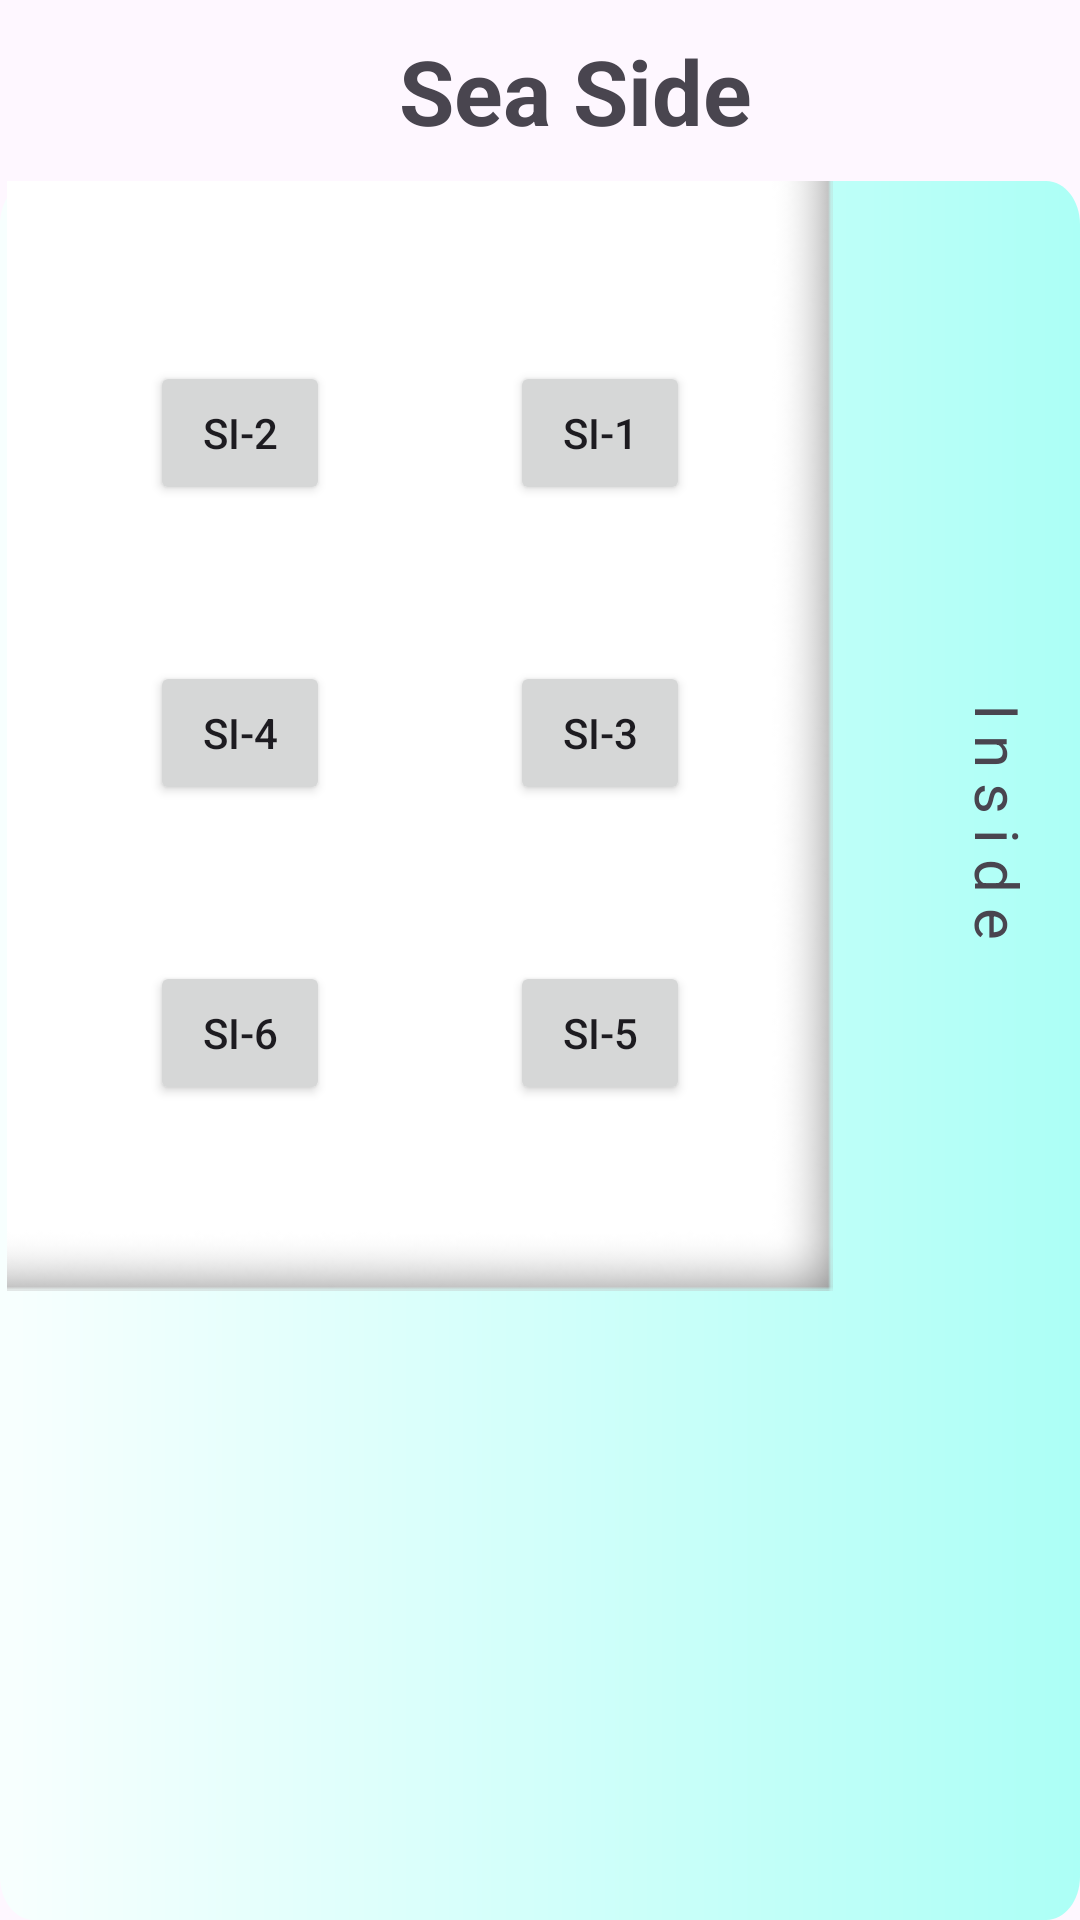

The Android layout XML behind this screen, and the referenced resources:
<!-- AndroidManifest.xml: application theme Theme.Reservation -->
<!-- res/layout/fragment_insea.xml -->
<?xml version="1.0" encoding="utf-8"?>
<FrameLayout xmlns:android="http://schemas.android.com/apk/res/android"
    xmlns:tools="http://schemas.android.com/tools"
    android:layout_width="320dp"
    android:layout_height="450dp"
    tools:context=".insea">

    <LinearLayout
        android:layout_width="match_parent"
        android:layout_height="match_parent"
        android:orientation="vertical">

        <LinearLayout
            android:layout_width="match_parent"
            android:layout_height="wrap_content"
            android:orientation="horizontal"
            android:gravity="center"
            android:padding="10dp">

            <Button
                android:id="@+id/ingar_btn"
                android:layout_width="24dp"
                android:layout_height="30dp"
                android:background="@drawable/arrowback"/>

            <TextView
                android:layout_width="wrap_content"
                android:layout_height="wrap_content"
                android:text="Sea Side"
                android:textStyle="bold"
                android:textSize="30dp" />

        </LinearLayout>

        <RelativeLayout
            android:layout_width="match_parent"
            android:layout_height="match_parent"
            android:background="@drawable/sea_bg">

            <ImageView
                android:layout_width="280dp"
                android:layout_height="370dp"
                android:layout_alignParentStart="true"
                android:layout_alignParentTop="true"
                android:src="@drawable/inseadeck" />

            <Button
                android:id="@+id/outsea_btn"
                android:layout_width="55dp"
                android:layout_height="60dp"
                android:layout_alignParentTop="true"
                android:layout_alignParentBottom="true"
                android:layout_alignParentEnd="true"
                android:layout_marginTop="90dp"
                android:layout_marginBottom="251dp"
                android:background="@drawable/arrowup" />

            <TextView
                android:layout_width="wrap_content"
                android:layout_height="wrap_content"
                android:layout_alignParentEnd="true"
                android:layout_alignParentTop="true"
                android:layout_marginEnd="-15dp"
                android:layout_marginTop="200dp"
                android:letterSpacing="0.25"
                android:rotation="90"
                android:text="Inside"
                android:textSize="20dp" />

            <Button
                android:id="@+id/si1btn"
                android:layout_width="60dp"
                android:layout_height="48dp"
                android:layout_alignParentStart="true"
                android:layout_alignParentTop="true"
                android:layout_marginStart="170dp"
                android:layout_marginTop="60dp"
                android:padding="0dp"
                android:text="SI-1" />

            <Button
                android:id="@+id/si2btn"
                android:layout_width="60dp"
                android:layout_height="48dp"
                android:layout_alignParentStart="true"
                android:layout_alignParentTop="true"
                android:layout_marginStart="50dp"
                android:layout_marginTop="60dp"
                android:padding="0dp"
                android:text="SI-2" />

            <Button
                android:id="@+id/si3btn"
                android:layout_width="60dp"
                android:layout_height="48dp"
                android:layout_alignParentStart="true"
                android:layout_alignParentTop="true"
                android:layout_marginStart="170dp"
                android:layout_marginTop="160dp"
                android:padding="0dp"
                android:text="SI-3" />

            <Button
                android:id="@+id/si4btn"
                android:layout_width="60dp"
                android:layout_height="48dp"
                android:layout_alignParentStart="true"
                android:layout_alignParentTop="true"
                android:layout_marginStart="50dp"
                android:layout_marginTop="160dp"
                android:padding="0dp"
                android:text="SI-4" />

            <Button
                android:id="@+id/si5btn"
                android:layout_width="60dp"
                android:layout_height="48dp"
                android:layout_alignParentStart="true"
                android:layout_alignParentTop="true"
                android:layout_marginStart="170dp"
                android:layout_marginTop="260dp"
                android:padding="0dp"
                android:text="SI-5" />

            <Button
                android:id="@+id/si6btn"
                android:layout_width="60dp"
                android:layout_height="48dp"
                android:layout_alignParentStart="true"
                android:layout_alignParentTop="true"
                android:layout_marginStart="50dp"
                android:layout_marginTop="260dp"
                android:padding="0dp"
                android:text="SI-6" />

        </RelativeLayout>

    </LinearLayout>

</FrameLayout>
<!-- resources referenced by this layout -->
<resources>
  <!-- drawable inseadeck: png bitmap (drawable, 4911 bytes) -->
  <!-- drawable sea_bg (drawable) -->
  <?xml version="1.0" encoding="utf-8"?>
  <vector
      xmlns:android="http://schemas.android.com/apk/res/android"
      xmlns:aapt="http://schemas.android.com/aapt"
      android:width="320dp"
      android:height="400dp"
      android:viewportWidth="320"
      android:viewportHeight="400"
      >
      <group>
          <clip-path
              android:pathData="M10 0H310C315.523 0 320 4.47715 320 10V390C320 395.523 315.523 400 310 400H10C4.47715 400 0 395.523 0 390V10C0 4.47715 4.47715 0 10 0Z"
              />
          <group
              android:translateX="0"
              android:translateY="0.139"
              android:pivotX="160"
              android:pivotY="200"
              android:scaleX="2"
              android:scaleY="1.445"
              >
              <path
                  android:pathData="M0 0V400H320V0"
                  >
                  <aapt:attr name="android:fillColor">
                      <gradient
                          android:type="linear"
                          android:startX="80"
                          android:startY="200"
                          android:endX="240"
                          android:endY="200"
                          >
                          <item
                              android:color="#F7FFFE"
                              android:offset="0.015"
                              />
                          <item
                              android:color="#ACFFF6"
                              android:offset="1"
                              />
                      </gradient>
                  </aapt:attr>
              </path>
          </group>
      </group>
  </vector>
  <style name="Theme.Reservation" parent="Base.Theme.Reservation" />
  <style name="Base.Theme.Reservation" parent="Theme.Material3.DayNight.NoActionBar">
          
          
      </style>
</resources>
